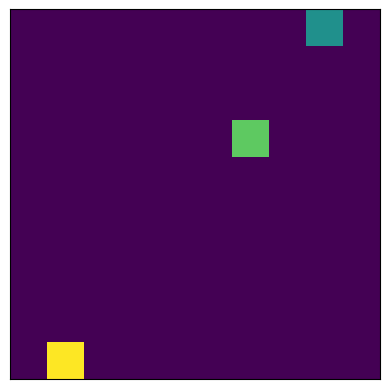

The script that saved this image:
# Environments for the Simulations

import numpy as np
import matplotlib.pyplot as plt
from copy import deepcopy
import math

# Base Env class for subclassing to define the environment interface
class BaseEnv(object):
  def __init__(self):
    pass

  def init(self):
    pass

  def reset(self):
    pass

  def step(self):
    pass

  def state_dim(self):
    pass

  def find_idx(self):
    pass

  def termination_condition(self):
    pass

  def action_space(self):
    pass

class SeaSaltExperiment(BaseEnv):
  def __init__(self, step_threshold=10):
    self.state = np.zeros(2)
    # random initial start with salt
    self.state[0] = 1
    self.done = False
    self.steps = 0
    self.step_threshold = step_threshold
    self.name = "salt_env"

  def init(self):
    self.done = False
    return self.state

  def reset(self):
    self.state = np.zeros(2)
    self.state[0] = 1
    self.steps = 0
    self.done = False
    return self.state

  def state_dim(self):
    return len(self.state)

  def action_space(self):
    return [0,1]

  def find_idx(self,state):
    if state[0] == 1:
      return 0
    elif state[1] == 1:
      return 1
    else:
      raise ValueError("Invalid state")

  def step(self, a,simulated=False):
    state = np.zeros(2)
    state[a] = 1
    if not simulated:
      self.state = deepcopy(state)
      self.steps +=1
    return state

  def termination_condition(self,s):
    if self.steps >= self.step_threshold:
      self.done = True
    return self.done


# Two step task environment for Experiment 2
class TwoStepTaskEnv(BaseEnv):
  def __init__(self):
    self.state = np.zeros(5)
    self.state[0] = 1
    # setup transition matrices
    self.transition_matrix_left = np.zeros((5,5))
    self.transition_matrix_left[0,1] = 1
    self.transition_matrix_left[1,2] = 1
    self.transition_matrix_left[2,2] = 1
    self.transition_matrix_left[3,1] = 1
    self.transition_matrix_left[4,3] = 1
    #print(self.transition_matrix_left)
    self.transition_matrix_right = np.zeros((5,5))
    self.transition_matrix_right[0,3] = 1
    self.transition_matrix_right[1,3] = 1
    self.transition_matrix_right[2,1] = 1
    self.transition_matrix_right[3,4] = 1
    self.transition_matrix_right[4,4] = 1
    #print(self.transition_matrix_right)
    self.T_matrix = [self.transition_matrix_left.T, self.transition_matrix_right.T]
    self.done = False
    self.name = "two_step"

  def init(self):
    return self.state

  def reset(self):
    self.state = np.zeros(5)
    self.state[0] = 1
    self.done = False
    return self.state

  def state_dim(self):
    return len(self.state)

  def find_idx(self,vec):
    for (i, el) in enumerate(vec):
      if el == 1:
        return i

  def step(self, a,simulated=False):
    state = np.dot(self.T_matrix[a], self.state)
    if not simulated:
      self.state = deepcopy(state)
    return state

  def termination_condition(self, state):
    s_idx = self.find_idx(state)
    if s_idx == 2 or s_idx == 4:
        #print("CONDITION TRIGGERED")
        self.done = True
        return True

  def action_space(self):
    return [0,1]

class RoomEnv(BaseEnv):
  def __init__(self, room_size=6, p1=[1,2], p2=[4,4], p3 = [5,1], start_position=None, random_goal_positions = False):
    self.room_size = room_size
    if random_goal_positions:
      p1, p2, p3 = self.create_random_goal_positions()
      print("p1: ", p1)
      print("p2: ", p2)
      print("p3: ", p3)
    self.p1 = p1
    self.p2 = p2
    self.p3 = p2
    self.state = np.zeros((room_size, room_size))
    self.state[p1[0], p1[1]] = 2
    self.state[p2[0], p2[1]] = 3
    self.state[p3[0], p3[1]] = 4
    self.done = False
    self.position = self.get_start_position(start_position)
    self.p1_touched = False
    self.p2_touched = False
    self.p3_touched = False
    self.p1_rewarded = False
    self.p2_rewarded = False
    self.p3_rewarded = False
    self.name = "room"
    
  def generate_random_goal_positions(self):
    p1x = int(np.random.uniform(0, self.room_size))
    p2x = int(np.random.uniform(0, self.room_size))
    p3x = int(np.random.uniform(0, self.room_size))
    p1y = int(np.random.uniform(0, self.room_size))
    p2y = int(np.random.uniform(0, self.room_size))
    p3y = int(np.random.uniform(0, self.room_size))
    return p1x, p2x, p3x, p1y, p2y, p3y
  
  def verify_random_goal_positions(self,p1x, p1y, p2x, p2y, p3x, p3y):
    if (p1x - p2x)**2 <= 1 or (p1x - p3x)**2 <= 1 or (p1y - p2y)**2 <=1 or (p1y - p3y)**2 <=1:
      return False 
    if (p2x - p1x)**2 <= 1 or (p2x - p3x)**2 <= 1 or (p2y - p1y)**2 <=1 or (p2y - p3y)**2 <=1:
        return False 
    return True
  
  def create_random_goal_positions(self):
    p1x, p2x, p3x, p1y, p2y, p3y = self.generate_random_goal_positions()
    while not self.verify_random_goal_positions(p1x, p2x, p3x, p1y, p2y,p3y):
      p1x, p2x, p3x, p1y, p2y, p3y = self.generate_random_goal_positions()
    p1 = [p1x, p1y]
    p2 = [p2x, p2y]
    p3 = [p3x, p3y]
    return p1, p2, p3
  
  def visualize_env(self):
    plt.imshow(self.state)
    plt.xticks([])
    plt.yticks([])
    plt.show()  


  def get_start_position(self, start_position):
    if start_position is None:
      self.position = [np.random.randint(0,self.room_size), np.random.randint(0, self.room_size)]
      while self.state[self.position[0], self.position[1]] != 0:
        self.position = [np.random.randint(0,self.room_size), np.random.randint(0, self.room_size)]
    else:
      self.position = start_position
    return self.position

  def init(self):
    return self.position

  def state_dim(self):
    return self.room_size**2

  def check_points(self, pos):
    x,y = pos
    if self.state[x,y] ==2:
      self.p1_touched = True
    if self.state[x,y] == 3:
      self.p2_touched = True
    if self.state[x,y] == 4:
      self.p3_touched = True

  def reset(self,start_position=None):
    #print("ENV RESETTING")
    self.position = self.get_start_position(start_position)
    self.done = False
    self.p1_touched = False
    self.p2_touched = False
    self.p3_touched = False
    self.p1_rewarded = False
    self.p2_rewarded = False
    self.p3_rewarded = False
    return self.position

  def step(self, a, simulated=False):
    xpos,ypos = self.position
    if a !=0 and a != 1 and a != 2 and a != 3:
      raise ValueError("a must be 0,1,2,3") # catch if there is a bug here
    if a == 0:
      if xpos <= 0:
        xpos = 0
      else:
        xpos -= 1
    if a == 1:
      if xpos >= self.room_size-1:
        xpos = self.room_size -1
      else:
        xpos += 1

    if a == 2:
      if ypos <= 0:
        ypos = 0
      else:
        ypos -=1
    if a ==3:
      if ypos >= self.room_size - 1:
        ypos = self.room_size -1
      else:
        ypos += 1
    position = [xpos, ypos]
    if self.state[xpos, ypos] != 0:
      self.check_points(position) # note the flags
    if not simulated:
      self.position = deepcopy(position)
    return position

  def find_idx(self, pos):
    x,y = pos
    return (x * self.room_size) + y
  
  def invert_idx(self, idx):
    x,y = divmod(idx,  self.room_size)
    pos = [x,y]
    return pos

  def termination_condition(self, pos):
    # i.e. bumped into one of the endpoints
    if self.state[pos[0], pos[1]] != 0:
      self.done = True
      return True

  def all_points_termination_condition(self, pos):
    if self.p1_touched and self.p2_touched and self.p3_touched:
      self.done = True
      return True

  def action_space(self):
    return [0,1,2,3]

if __name__ == '__main__':
  print("RUNNING")
  room_env = RoomEnv(room_size=10, random_goal_positions = True)
  room_env.visualize_env()